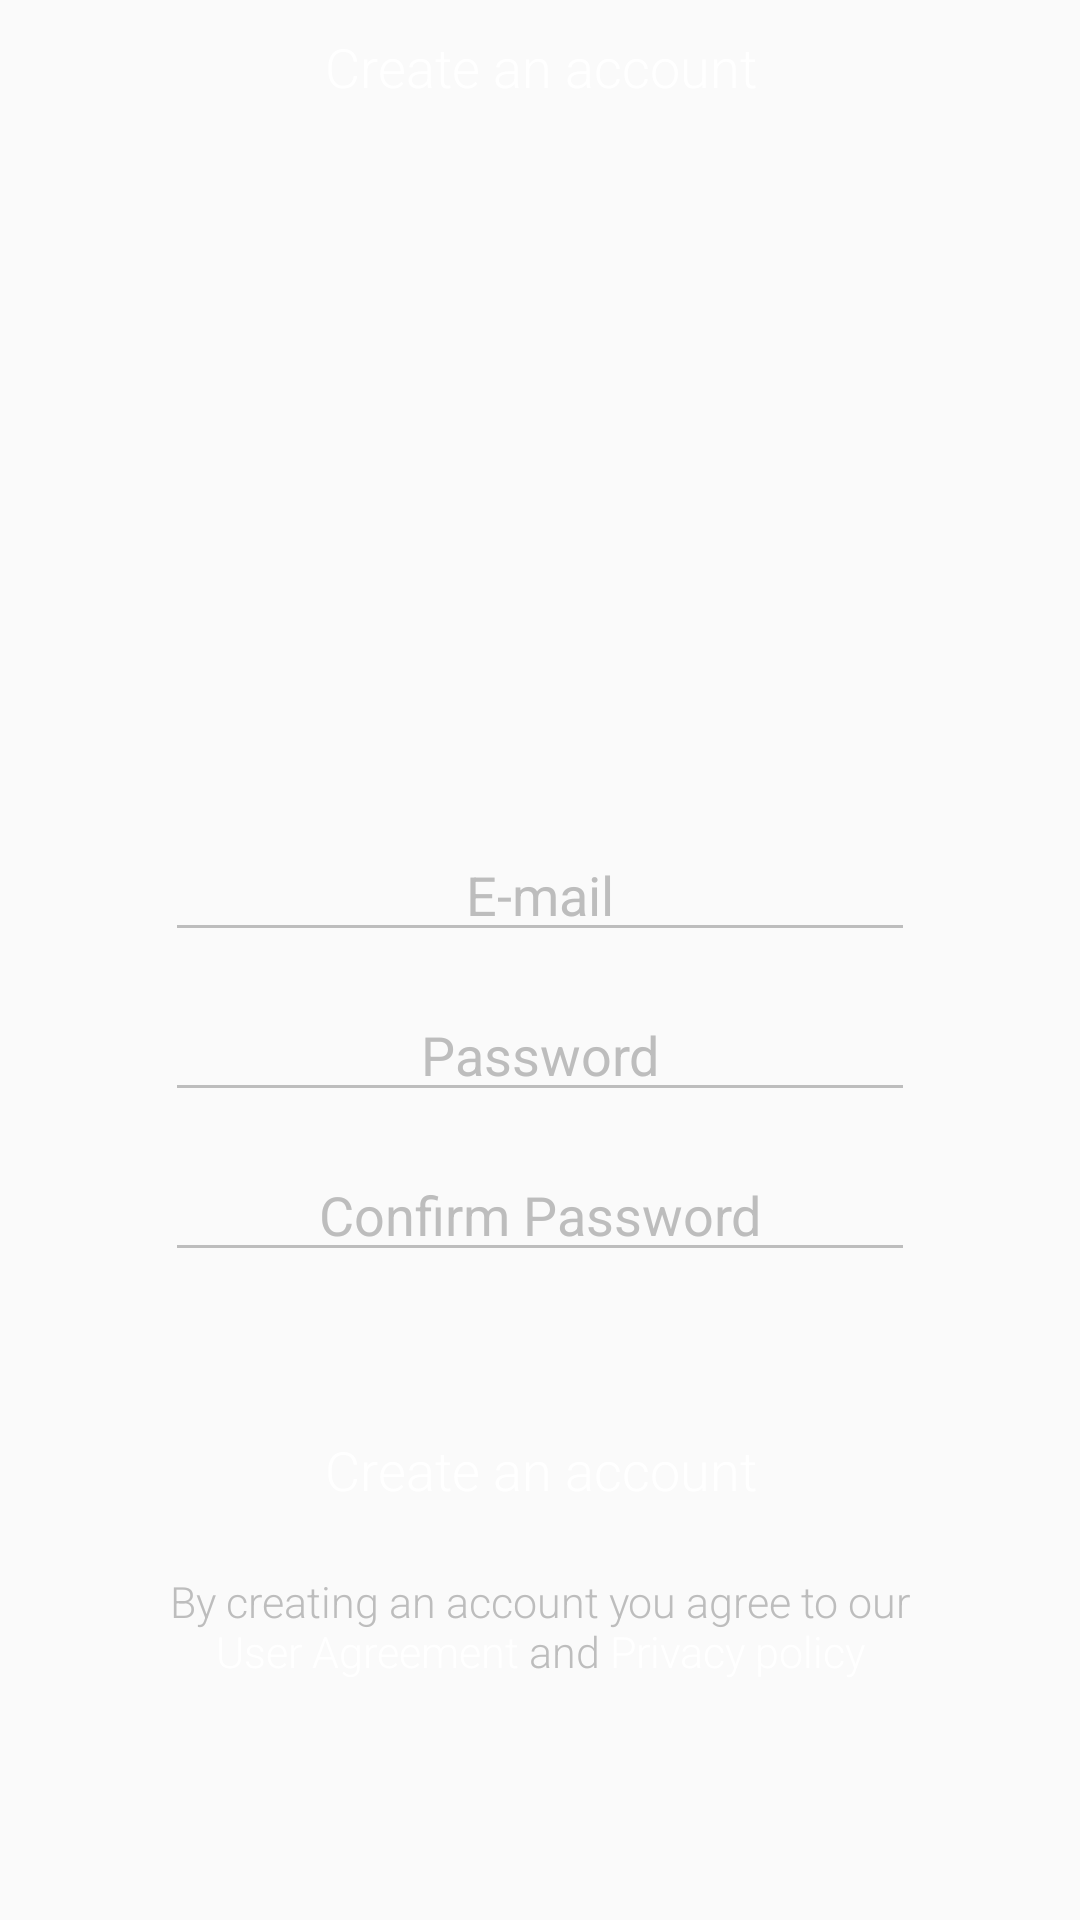

The Android layout XML behind this screen, and the referenced resources:
<!-- AndroidManifest.xml: activity theme AppTheme.NoActionBar -->
<!-- res/layout/activity_signup.xml -->
<?xml version="1.0" encoding="utf-8"?>
<RelativeLayout xmlns:android="http://schemas.android.com/apk/res/android"
    android:id="@+id/root"
    android:layout_width="match_parent"
    android:layout_height="match_parent"
    android:orientation="vertical">
    <ImageView
        android:id="@+id/imv_bg"
        android:layout_width="match_parent"
        android:layout_height="match_parent"
        android:scaleType="fitXY"
        android:src="@drawable/background"/>
    <TextView
        android:layout_width="wrap_content"
        android:layout_height="wrap_content"
        android:layout_marginTop="@dimen/d10"
        android:layout_centerHorizontal="true"
        android:textSize="@dimen/font_size_15"
        android:textColor="@android:color/white"
        android:textAlignment="center"
        android:text="@string/create_an_account"/>
    <ImageView
        android:id="@+id/imv_navi_back"
        android:layout_width="@dimen/d30"
        android:layout_height="@dimen/d30"
        android:layout_margin="@dimen/d10"
        android:layout_alignParentTop="true"
        android:layout_alignParentRight="true"
        android:layout_alignParentEnd="true"
        android:background="@drawable/ic_close"/>
    <LinearLayout
        android:layout_width="@dimen/d250"
        android:layout_height="wrap_content"
        android:layout_alignParentBottom="true"
        android:layout_centerHorizontal="true"
        android:layout_marginBottom="@dimen/d80"
        android:layout_marginLeft="@dimen/d15"
        android:layout_marginRight="@dimen/d15"
        android:orientation="vertical">
        <EditText
            android:id="@+id/edt_email"
            android:layout_width="match_parent"
            android:layout_height="wrap_content"
            android:hint="@string/email"
            android:textAlignment="center"
            android:inputType="textWebEmailAddress"
            android:textCursorDrawable="@null"
            android:textColor="@android:color/white"
            android:textColorHint="@color/hint_color"
            android:backgroundTint="@color/hint_color"
            android:singleLine="true"
            android:layout_marginBottom="@dimen/d12" />

        <EditText
            android:id="@+id/edt_password"
            android:layout_width="match_parent"
            android:hint="@string/password"
            android:textAlignment="center"
            android:inputType="textPassword"
            android:textCursorDrawable="@null"
            android:textColor="@android:color/white"
            android:textColorHint="@color/hint_color"
            android:backgroundTint="@color/hint_color"
            android:layout_height="wrap_content"
            android:singleLine="true"
            android:layout_marginBottom="@dimen/d12" />

        <EditText
            android:id="@+id/edt_confirm_password"
            android:layout_width="match_parent"
            android:hint="@string/confirm_pass"
            android:textAlignment="center"
            android:inputType="textPassword"
            android:textCursorDrawable="@null"
            android:textColor="@android:color/white"
            android:textColorHint="@color/hint_color"
            android:backgroundTint="@color/hint_color"
            android:layout_height="wrap_content"
            android:singleLine="true"
            android:layout_marginBottom="@dimen/d12" />
        <Button
            android:id="@+id/btn_create_account"
            android:background="@drawable/button_custom"
            android:layout_width="match_parent"
            android:layout_height="match_parent"
            android:layout_marginTop="@dimen/d30"
            android:layout_marginBottom="@dimen/d10"
            android:textColor="@android:color/white"
            android:text="@string/create_an_account" />
        <TextView
            android:layout_width="match_parent"
            android:layout_height="wrap_content"
            android:gravity="center"
            android:text="@string/policy"
            android:textColor="@color/hint_color"
            android:textSize="@dimen/font_size_12" />

    </LinearLayout>

</RelativeLayout>
<!-- resources referenced by this layout -->
<resources>
  <color name="hint_color">#BDBDBD</color>
  <dimen name="d10">10.0dip</dimen>
  <dimen name="d12">12.0dip</dimen>
  <dimen name="d15">15.0dip</dimen>
  <dimen name="d250">250.0dip</dimen>
  <dimen name="d30">30.0dip</dimen>
  <dimen name="d80">80.0dip</dimen>
  <dimen name="font_size_12">14.4sp</dimen>
  <dimen name="font_size_15">18.0sp</dimen>
  <string name="confirm_pass">Confirm Password</string>
  <string name="create_an_account">Create an account</string>
  <string name="email">E-mail</string>
  <string name="password">Password</string>
  <string name="policy"><p>By creating an account you agree to our <br /><font color="white"> User Agreement</font> and <font color="white">Privacy policy</font></p></string>
  <style name="AppTheme.NoActionBar" parent="AppTheme">
          <item name="windowActionBar">false</item>
          <item name="windowNoTitle">true</item>
      </style>
  <style name="AppTheme" parent="Theme.AppCompat.Light.DarkActionBar">
          
          <item name="colorPrimary">@color/colorPrimary</item>
          <item name="colorPrimaryDark">@color/colorPrimaryDark</item>
          <item name="colorAccent">@color/colorAccent</item>
          <item name="android:textViewStyle">@style/RobotoTextViewStyle</item>
          <item name="android:buttonStyle">@style/RobotoButtonStyle</item>
          <item name="searchViewStyle">@style/SearchViewStyle</item>
      </style>
  <color name="colorPrimary">#4F9CDF</color>
  <color name="colorPrimaryDark">#303F9F</color>
  <color name="colorAccent">@color/colorMain</color>
  <style name="RobotoTextViewStyle" parent="android:Widget.TextView">
          <item name="android:fontFamily">sans-serif-light</item>
      </style>
  <style name="RobotoButtonStyle" parent="android:Widget.Holo.Button">
          <item name="android:fontFamily">sans-serif-light</item>
      </style>
  <style name="SearchViewStyle" parent="Widget.AppCompat.SearchView">
          
          <item name="searchIcon">@drawable/ic_search</item>
          
          
          
          <item name="searchHintIcon">@drawable/ic_search</item>
          <item name="closeIcon">@drawable/ic_close</item>
          
          <item name="queryHint">@string/search_hint</item>
  
      </style>
  <color name="colorMain">#142029</color>
  <string name="search_hint">Search...</string>
</resources>
